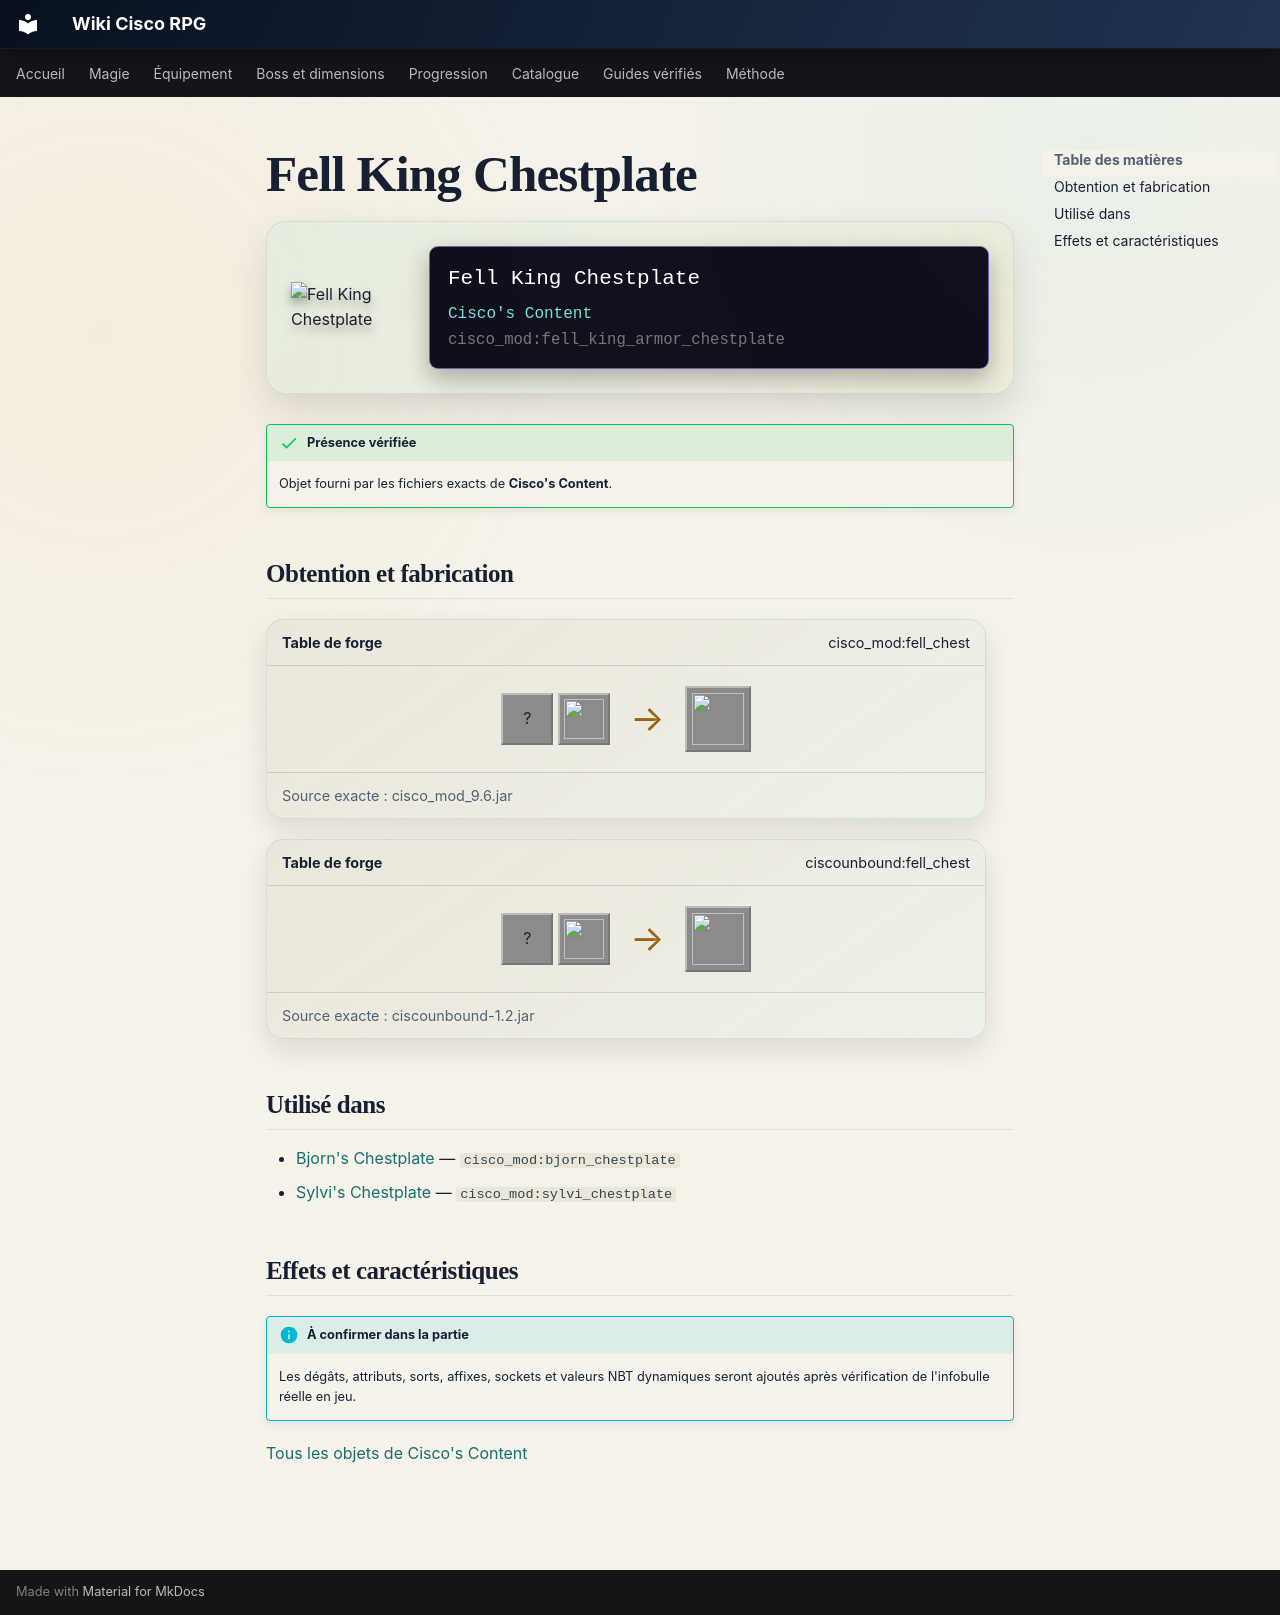

repository: Kloups-Dev/wiki-cisco-rpg · page: catalogue/objets/cisco_mod/fell_king_armor_chestplate/index.html · generator: mkdocs

# Fell King Chestplate

<div class="mc-item-showcase">
<img class="mc-item-icon" src="../../../../assets/generated/items/cisco_mod/fell_king_armor_chestplate.png" alt="Fell King Chestplate">
<div class="mc-tooltip-card">
<div class="mc-tooltip-card__name">Fell King Chestplate</div>
<div class="mc-tooltip-card__mod">Cisco&#x27;s Content</div>
<div class="mc-tooltip-card__id">cisco_mod:fell_king_armor_chestplate</div>
</div>
</div>

!!! success "Présence vérifiée"
    Objet fourni par les fichiers exacts de **Cisco's Content**.

## Obtention et fabrication

<div class="jei-recipe"><div class="jei-recipe__head"><strong>Table de forge</strong><span>cisco_mod:fell_chest</span></div><div class="jei-recipe__body"><div class="jei-inputs"><span class="jei-slot" title="Netherite Chestplate (minecraft:netherite_chestplate)">?</span><a class="jei-slot" href="../../../../catalogue/objets/cisco_mod/darksteel/" title="Darksteel (cisco_mod:darksteel)"><img src="../../../../assets/generated/items/cisco_mod/darksteel.png" alt="" loading="lazy"></a></div><span class="jei-arrow">→</span><span class="jei-slot jei-slot--result"><img src="../../../../assets/generated/items/cisco_mod/fell_king_armor_chestplate.png" alt=""></span></div><div class="jei-recipe__source">Source exacte : cisco_mod_9.6.jar</div></div>
<div class="jei-recipe"><div class="jei-recipe__head"><strong>Table de forge</strong><span>ciscounbound:fell_chest</span></div><div class="jei-recipe__body"><div class="jei-inputs"><span class="jei-slot" title="Netherite Chestplate (minecraft:netherite_chestplate)">?</span><a class="jei-slot" href="../../../../catalogue/objets/cisco_mod/darksteel/" title="Darksteel (cisco_mod:darksteel)"><img src="../../../../assets/generated/items/cisco_mod/darksteel.png" alt="" loading="lazy"></a></div><span class="jei-arrow">→</span><span class="jei-slot jei-slot--result"><img src="../../../../assets/generated/items/cisco_mod/fell_king_armor_chestplate.png" alt=""></span></div><div class="jei-recipe__source">Source exacte : ciscounbound-1.2.jar</div></div>

## Utilisé dans

- [Bjorn's Chestplate](../../../catalogue/objets/cisco_mod/bjorn_chestplate.md) — <code>cisco_mod:bjorn_chestplate</code>
- [Sylvi's Chestplate](../../../catalogue/objets/cisco_mod/sylvi_chestplate.md) — <code>cisco_mod:sylvi_chestplate</code>

## Effets et caractéristiques

!!! info "À confirmer dans la partie"
    Les dégâts, attributs, sorts, affixes, sockets et valeurs NBT dynamiques seront ajoutés après vérification de l'infobulle réelle en jeu.

[Tous les objets de Cisco's Content](../../../contenu/cisco-content.md)
